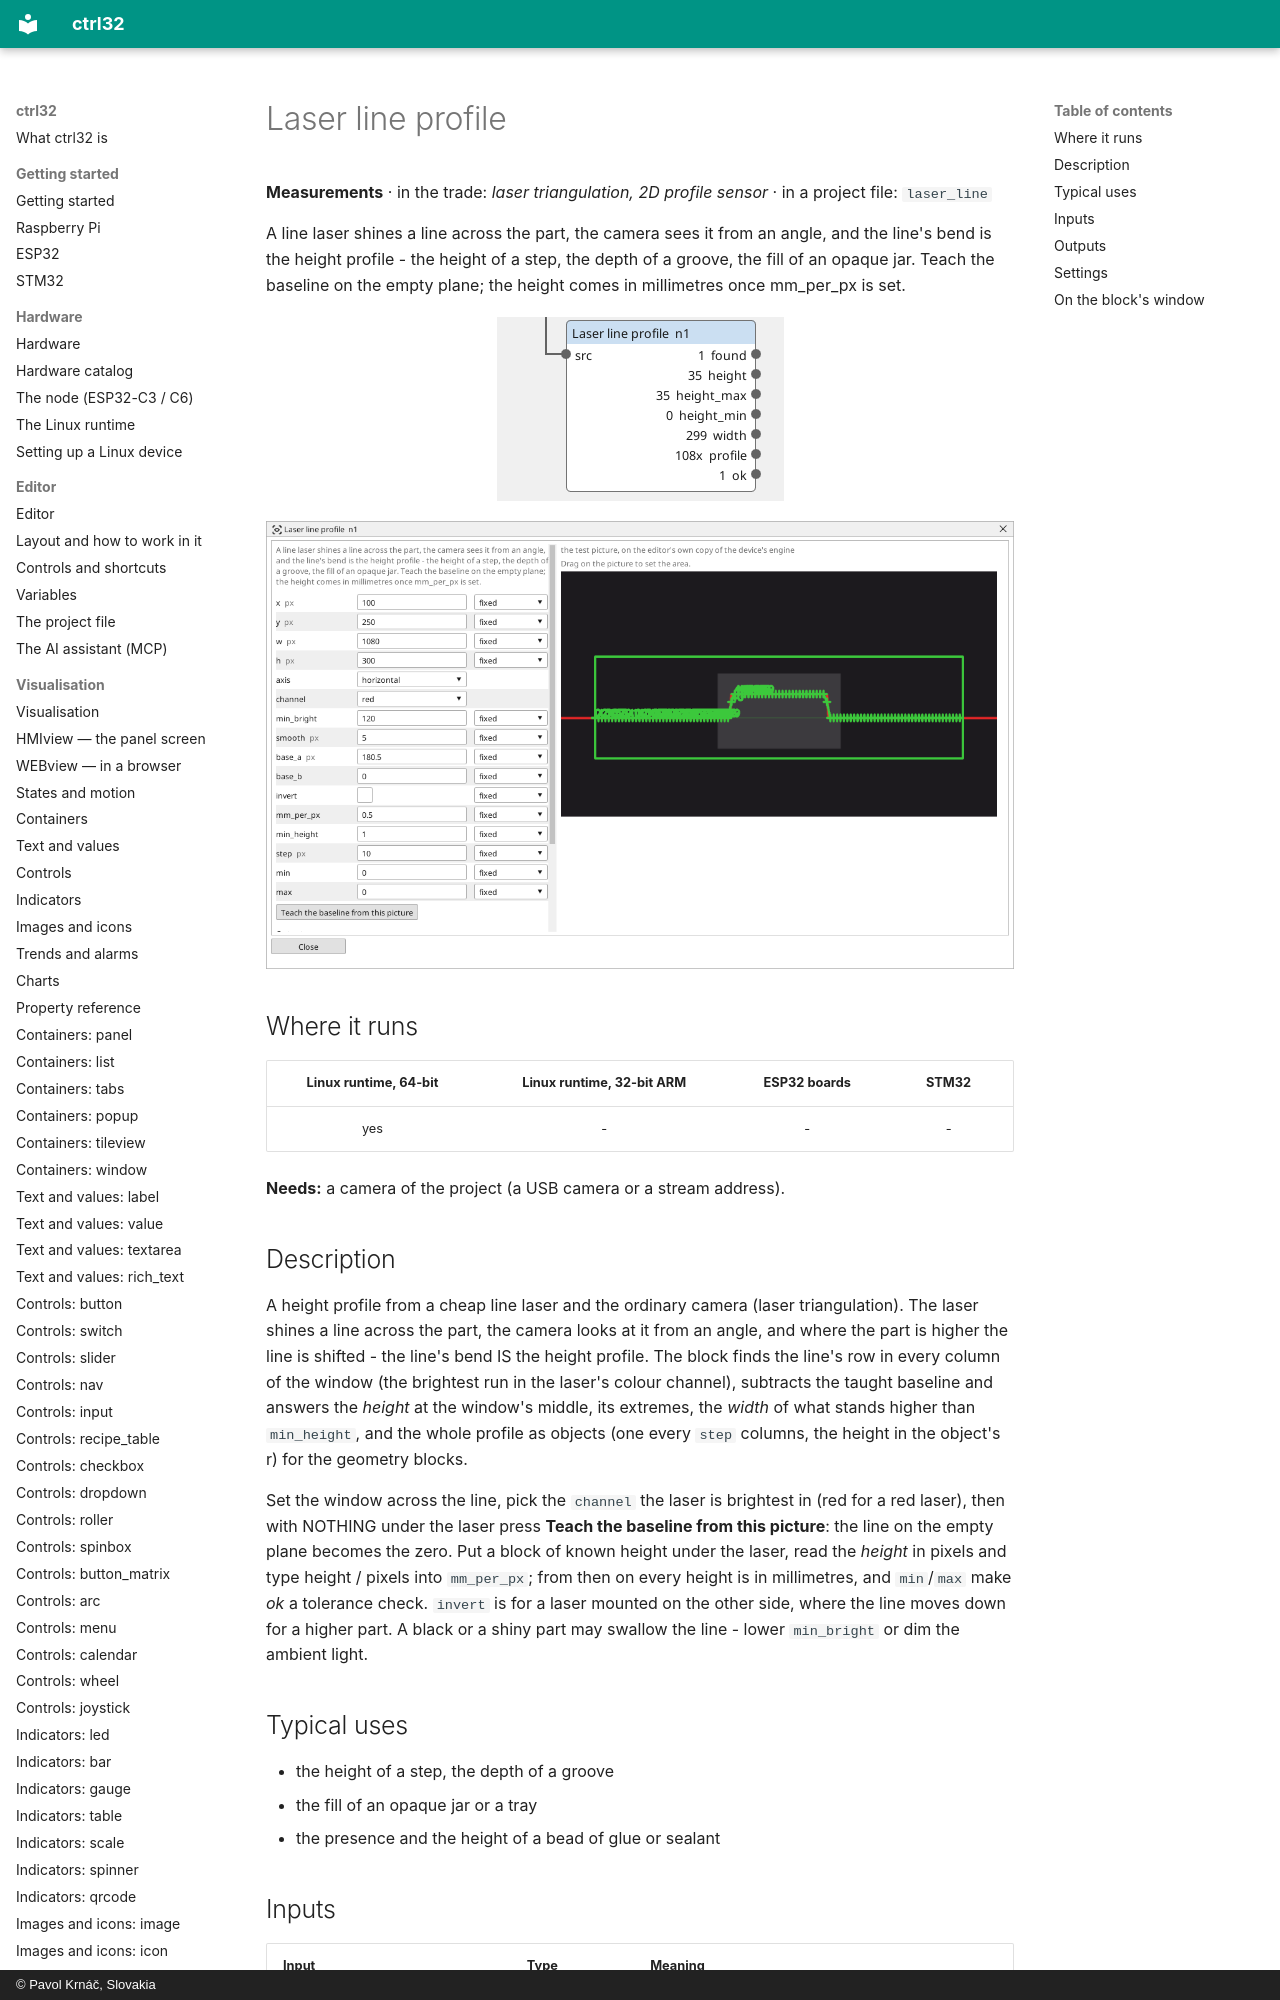

repository: ctrl32/docs · page: vision-laser_line/index.html · generator: mkdocs · copyright: © Pavol Krnáč, Slovakia

---
image: img/vbc-laser_line.webp
image_alt: "The Laser line profile block on the Vision canvas"
---

<!-- AUTOMATICALLY GENERATED from schema/visu-vision.yaml (tools/gen_vision.py) -->

# Laser line profile

**Measurements** · in the trade: *laser triangulation, 2D profile sensor* · in a project file: `laser_line`

A line laser shines a line across the part, the camera sees it from an angle, and the line's bend is the height profile - the height of a step, the depth of a groove, the fill of an opaque jar. Teach the baseline on the empty plane; the height comes in millimetres once mm_per_px is set.

![The Laser line profile block on the Vision canvas](img/vbc-laser_line.webp){: .sb-center}

![The window of the Laser line profile block: its settings on the left, its picture on the right](img/vb-laser_line.webp){: .sb-center}
